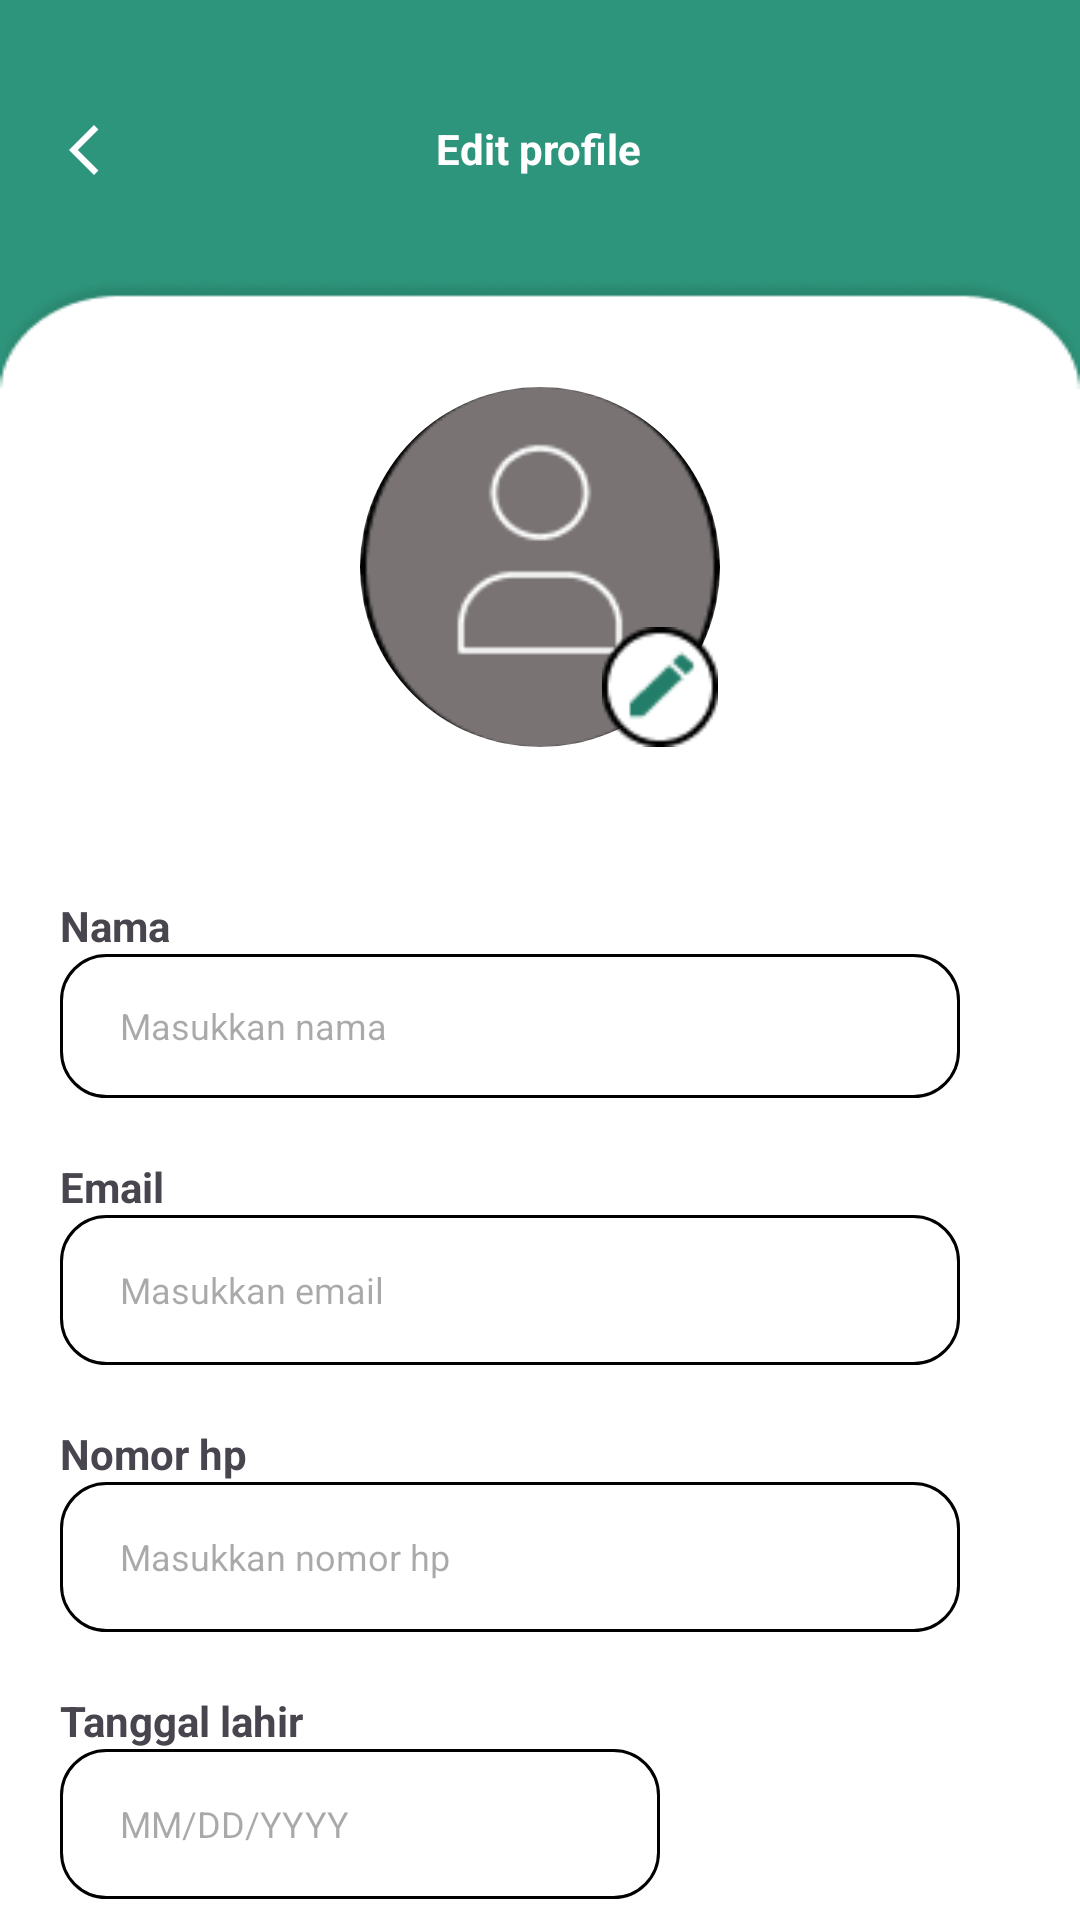

Layout XML and referenced resources for this Android screen:
<!-- AndroidManifest.xml: application theme Theme.AnggarIn -->
<!-- res/layout/activity_edit_profil.xml -->
<?xml version="1.0" encoding="utf-8"?>
<LinearLayout xmlns:android="http://schemas.android.com/apk/res/android"
    xmlns:app="http://schemas.android.com/apk/res-auto"
    xmlns:tools="http://schemas.android.com/tools"
    android:id="@+id/main"
    android:layout_width="match_parent"
    android:layout_height="match_parent"
    android:background="@drawable/background_anggar"
    android:orientation="vertical"
    tools:context=".ui.profil.EditProfilActivity">

    <androidx.constraintlayout.widget.ConstraintLayout
        android:layout_width="match_parent"
        android:layout_height="match_parent">

        <ImageView
            android:id="@+id/img_btn_back_edit_profile"
            android:layout_width="wrap_content"
            android:layout_height="20dp"
            android:layout_marginStart="16dp"
            android:layout_marginTop="40dp"
            app:layout_constraintStart_toStartOf="parent"
            app:layout_constraintTop_toTopOf="parent"
            app:srcCompat="@drawable/baseline_arrow_back_ios_new_24"
            tools:ignore="ContentDescription" />

        <TextView
            android:id="@+id/txt_edit_profile"
            android:layout_width="wrap_content"
            android:layout_height="wrap_content"
            android:layout_marginTop="40dp"
            android:layout_marginBottom="10dp"
            android:text="@string/edit_profile"
            android:textColor="@color/white"
            android:textSize="14sp"
            android:textStyle="bold"
            app:layout_constraintEnd_toEndOf="parent"
            app:layout_constraintHorizontal_bias="0.498"
            app:layout_constraintStart_toStartOf="parent"
            app:layout_constraintTop_toTopOf="parent" />


        <com.google.android.material.imageview.ShapeableImageView
            android:id="@+id/img_edit_profile"
            android:layout_width="120dp"
            android:layout_height="120dp"
            android:layout_marginTop="70dp"
            android:scaleType="centerCrop"
            android:src="@drawable/img_profile"
            app:layout_constraintEnd_toEndOf="parent"
            app:layout_constraintStart_toStartOf="parent"
            app:layout_constraintTop_toBottomOf="@id/txt_edit_profile"
            app:shapeAppearanceOverlay="@style/circularImageView"
            tools:ignore="ContentDescription" />

        <ImageView
            android:id="@+id/img_btn_edit_profile"
            android:layout_width="40dp"
            android:layout_height="40dp"
            android:src="@drawable/icon_edit"
            app:layout_constraintBottom_toBottomOf="@id/img_edit_profile"
            app:layout_constraintEnd_toEndOf="@id/img_edit_profile"
            app:layout_constraintHorizontal_bias="1.0"
            app:layout_constraintStart_toStartOf="@id/img_edit_profile"
            app:layout_constraintTop_toTopOf="@id/img_edit_profile"
            app:layout_constraintVertical_bias="1.0"
            tools:ignore="contentDescription" />

        <androidx.constraintlayout.widget.ConstraintLayout
            android:layout_width="match_parent"
            android:layout_height="wrap_content"
            android:layout_marginStart="20dp"
            android:layout_marginTop="50dp"
            android:layout_marginEnd="30dp"
            app:layout_constraintStart_toStartOf="parent"
            app:layout_constraintTop_toBottomOf="@id/img_edit_profile">

            <TextView
                android:id="@+id/txt_nama_edit_profile"
                android:layout_width="match_parent"
                android:layout_height="wrap_content"
                android:text="@string/nama"
                android:textSize="14sp"
                android:textStyle="bold"
                app:layout_constraintStart_toStartOf="parent"
                app:layout_constraintTop_toTopOf="parent" />

            <EditText
                android:id="@+id/edt_nama_edit_profile"
                android:layout_width="300dp"
                android:layout_height="48dp"
                android:background="@drawable/backround_input"
                android:hint="@string/masukkan_nama"
                android:importantForAutofill="no"
                android:paddingStart="20dp"
                android:paddingEnd="0dp"
                android:textSize="12sp"
                app:layout_constraintStart_toStartOf="parent"
                app:layout_constraintTop_toBottomOf="@id/txt_nama_edit_profile" />


            <TextView
                android:id="@+id/txt_email_edit_profile"
                android:layout_width="match_parent"
                android:layout_height="wrap_content"
                android:layout_marginTop="20dp"
                android:text="@string/email"
                android:textSize="14sp"
                android:textStyle="bold"
                app:layout_constraintTop_toBottomOf="@id/edt_nama_edit_profile" />


            <TextView
                android:id="@+id/edt_email_edit_profile"
                android:layout_width="300dp"
                android:layout_height="50dp"
                android:background="@drawable/backround_input"
                android:gravity="center_vertical"
                android:hint="@string/masukkan_email"
                android:paddingStart="20dp"
                android:paddingEnd="0dp"
                android:textSize="12sp"
                android:fontFamily="@font/poppins_extralight"
                app:layout_constraintStart_toStartOf="parent"
                app:layout_constraintTop_toBottomOf="@id/txt_email_edit_profile" />

            <TextView
                android:id="@+id/txt_nomorhp_edit_profile"
                android:layout_width="match_parent"
                android:layout_height="wrap_content"
                android:layout_marginTop="20dp"
                android:text="@string/nomor_hp"
                android:textSize="14sp"
                android:textStyle="bold"
                app:layout_constraintTop_toBottomOf="@id/edt_email_edit_profile" />

            <EditText
                android:id="@+id/edt_nomorhp_edit_profile"
                android:layout_width="300dp"
                android:layout_height="50dp"
                android:background="@drawable/backround_input"
                android:hint="@string/masukkan_nomorhp"
                android:importantForAutofill="no"
                android:inputType="number"
                android:paddingStart="20dp"
                android:paddingEnd="0dp"
                android:textSize="12sp"
                app:layout_constraintStart_toStartOf="parent"
                app:layout_constraintTop_toBottomOf="@id/txt_nomorhp_edit_profile" />

            <TextView
                android:id="@+id/txt_tgllahir_edit_profile"
                android:layout_width="match_parent"
                android:layout_height="wrap_content"
                android:layout_marginTop="20dp"
                android:text="@string/tanggal_lahir"
                android:textSize="14sp"
                android:textStyle="bold"
                app:layout_constraintTop_toBottomOf="@id/edt_nomorhp_edit_profile" />

            <EditText
                android:id="@+id/edt_tgllahir_edit_profile"
                android:layout_width="200dp"
                android:layout_height="50dp"
                android:background="@drawable/backround_input"
                android:hint="@string/MM_DD_YY"
                android:importantForAutofill="no"
                android:inputType="none"
                android:paddingStart="20dp"
                android:paddingEnd="0dp"
                android:textSize="12sp"
                app:layout_constraintStart_toStartOf="parent"
                app:layout_constraintTop_toBottomOf="@id/txt_tgllahir_edit_profile" />

            <ImageView
                android:id="@+id/btn_kalender"
                android:layout_width="20dp"
                android:layout_height="20dp"
                android:layout_marginStart="160dp"
                android:src="@drawable/outline_calendar_month_24"
                app:layout_constraintBottom_toBottomOf="@id/edt_tgllahir_edit_profile"
                app:layout_constraintStart_toStartOf="parent"
                app:layout_constraintTop_toTopOf="@id/edt_tgllahir_edit_profile"
                tools:ignore="contentDescription" />

            <Button
                android:id="@+id/btn_simpan_edit_profile"
                android:layout_width="120dp"
                android:layout_height="48dp"
                android:layout_marginTop="60dp"
                android:text="@string/simpan"
                android:textSize="12sp"
                android:textStyle="bold"
                app:cornerRadius="13dp"
                app:layout_constraintEnd_toEndOf="parent"
                app:layout_constraintStart_toStartOf="parent"
                app:layout_constraintTop_toBottomOf="@id/edt_tgllahir_edit_profile" />
        </androidx.constraintlayout.widget.ConstraintLayout>
    </androidx.constraintlayout.widget.ConstraintLayout>
</LinearLayout>
<!-- resources referenced by this layout -->
<resources>
  <color name="white">#FFFFFFFF</color>
  <!-- drawable background_anggar: png bitmap (drawable, 6311 bytes) -->
  <!-- drawable backround_input (drawable) -->
  <?xml version="1.0" encoding="utf-8"?>
  <shape android:shape="rectangle" xmlns:android="http://schemas.android.com/apk/res/android">
      <stroke android:color="@color/black"/>
      <stroke android:width="1dp"/>
      <corners android:radius="15dp"/>
  </shape>
  <!-- drawable baseline_arrow_back_ios_new_24 (drawable) -->
  <vector xmlns:android="http://schemas.android.com/apk/res/android" android:height="24dp" android:tint="#FFFFFF" android:viewportHeight="24" android:viewportWidth="24" android:width="24dp">
        
      <path android:fillColor="@android:color/white" android:pathData="M17.77,3.77l-1.77,-1.77l-10,10l10,10l1.77,-1.77l-8.23,-8.23z"/>
  </vector>
  <!-- drawable icon_edit: png bitmap (drawable, 984 bytes) -->
  <!-- drawable img_profile: png bitmap (drawable, 4040 bytes) -->
  <string name="MM_DD_YY">MM/DD/YYYY</string>
  <string name="edit_profile">Edit profile</string>
  <string name="email">Email</string>
  <string name="masukkan_email">Masukkan email</string>
  <string name="masukkan_nama">Masukkan nama</string>
  <string name="masukkan_nomorhp">Masukkan nomor hp</string>
  <string name="nama">Nama</string>
  <string name="nomor_hp">Nomor hp</string>
  <string name="simpan">Simpan</string>
  <string name="tanggal_lahir">Tanggal lahir</string>
  <style name="circularImageView">
          <item name="cornerSize">50%</item>
      </style>
  <style name="Theme.AnggarIn" parent="Base.Theme.AnggarIn" />
  <color name="black">#FF000000</color>
  <style name="Base.Theme.AnggarIn" parent="Theme.Material3.DayNight.NoActionBar">
          
          
      </style>
</resources>
